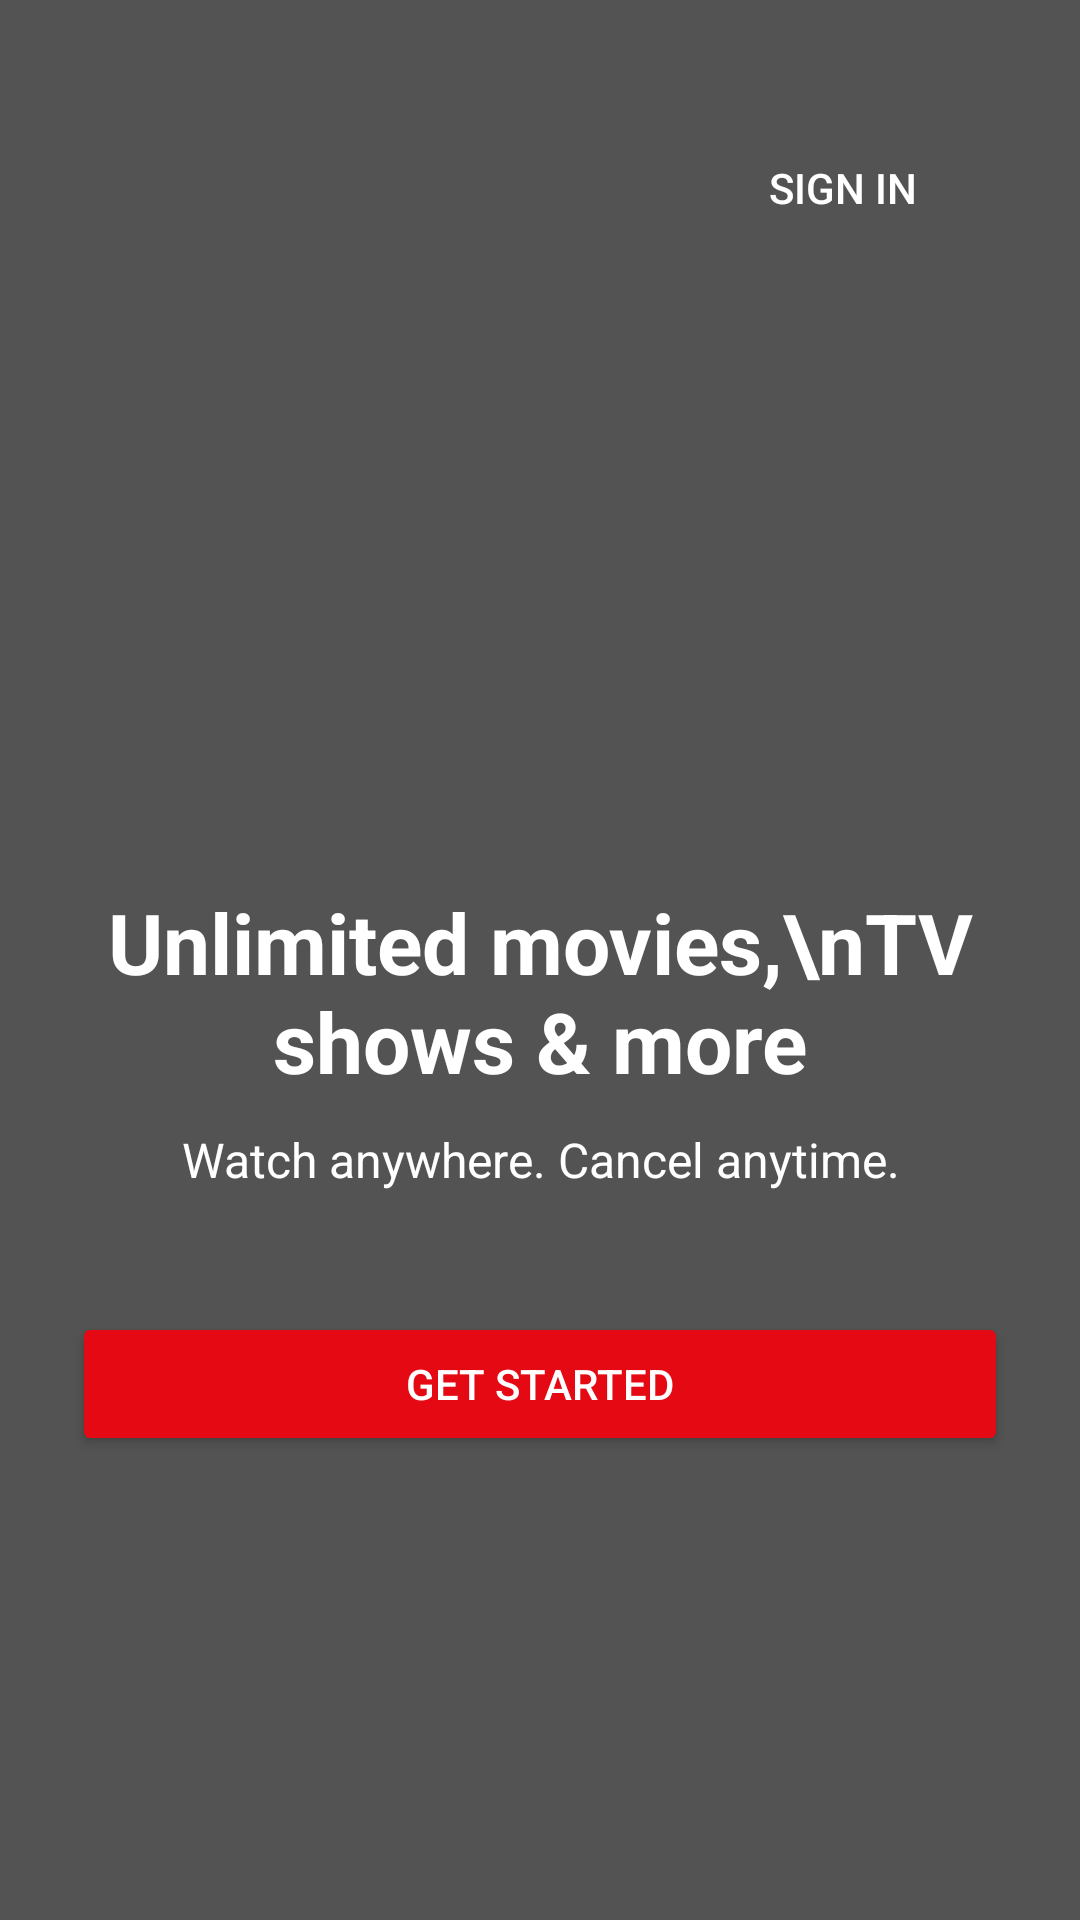

Here is an Android app screen rendered from its layout file. Give the layout XML and the strings, colors and styles it references.
<!-- AndroidManifest.xml: application theme Theme.AppCompat.Light.NoActionBar -->
<!-- res/layout/activity_welcome.xml -->
<?xml version="1.0" encoding="utf-8"?>
<RelativeLayout xmlns:android="http://schemas.android.com/apk/res/android"
    xmlns:tools="http://schemas.android.com/tools"
    android:layout_width="match_parent"
    android:layout_height="match_parent"
    tools:context=".View.WelcomeActivity">

    <ImageView
        android:id="@+id/background_image"
        android:layout_width="match_parent"
        android:layout_height="match_parent"
        android:scaleType="centerCrop"
        android:src="@drawable/netflix_background" />

    <View
        android:layout_width="match_parent"
        android:layout_height="match_parent"
        android:background="#AA000000" />

    <Button
        android:id="@+id/button_sign_in"
        android:layout_width="wrap_content"
        android:layout_height="wrap_content"
        android:layout_alignParentTop="true"
        android:layout_alignParentEnd="true"
        android:layout_marginTop="37dp"
        android:layout_marginEnd="35dp"
        android:background="@android:color/transparent"
        android:padding="16dp"
        android:text="Sign In"
        android:textColor="#FFFFFF" />

    <LinearLayout
        android:layout_width="match_parent"
        android:layout_height="377dp"
        android:layout_alignParentBottom="true"
        android:layout_marginBottom="61dp"
        android:gravity="center"
        android:orientation="vertical"
        android:padding="24dp">

        <TextView
            android:layout_width="wrap_content"
            android:layout_height="wrap_content"
            android:text="Unlimited movies,\nTV shows &amp; more"
            android:textAlignment="center"
            android:textColor="#FFFFFF"
            android:textSize="28sp"
            android:textStyle="bold" />

        <TextView
            android:layout_width="wrap_content"
            android:layout_height="wrap_content"
            android:layout_marginTop="10dp"
            android:text="Watch anywhere. Cancel anytime."
            android:textAlignment="center"
            android:textColor="#FFFFFF"
            android:textSize="16sp" />

        <Button
            android:id="@+id/button_get_started"
            android:layout_width="match_parent"
            android:layout_height="wrap_content"
            android:layout_marginTop="40dp"
            android:backgroundTint="#E50914"
            android:text="Get Started"
            android:textColor="#FFFFFF" />

    </LinearLayout>

</RelativeLayout>
<!-- resources referenced by this layout -->
<resources>

</resources>
